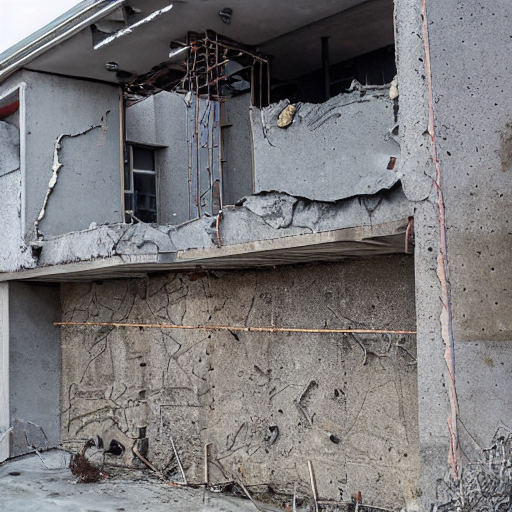
Generation parameters embedded in this image by AUTOMATIC1111 Stable Diffusion web UI or a fork of it (Forge, ...) (PNG 'parameters' text chunk):
Concrete structure with spalling and rebar damage
Steps: 20, Sampler: DPM++ 2M Karras, CFG scale: 7, Seed: 655257365, Size: 512x512, Model hash: 6ce0161689, Model: v1-5-pruned-emaonly, Version: v1.8.0